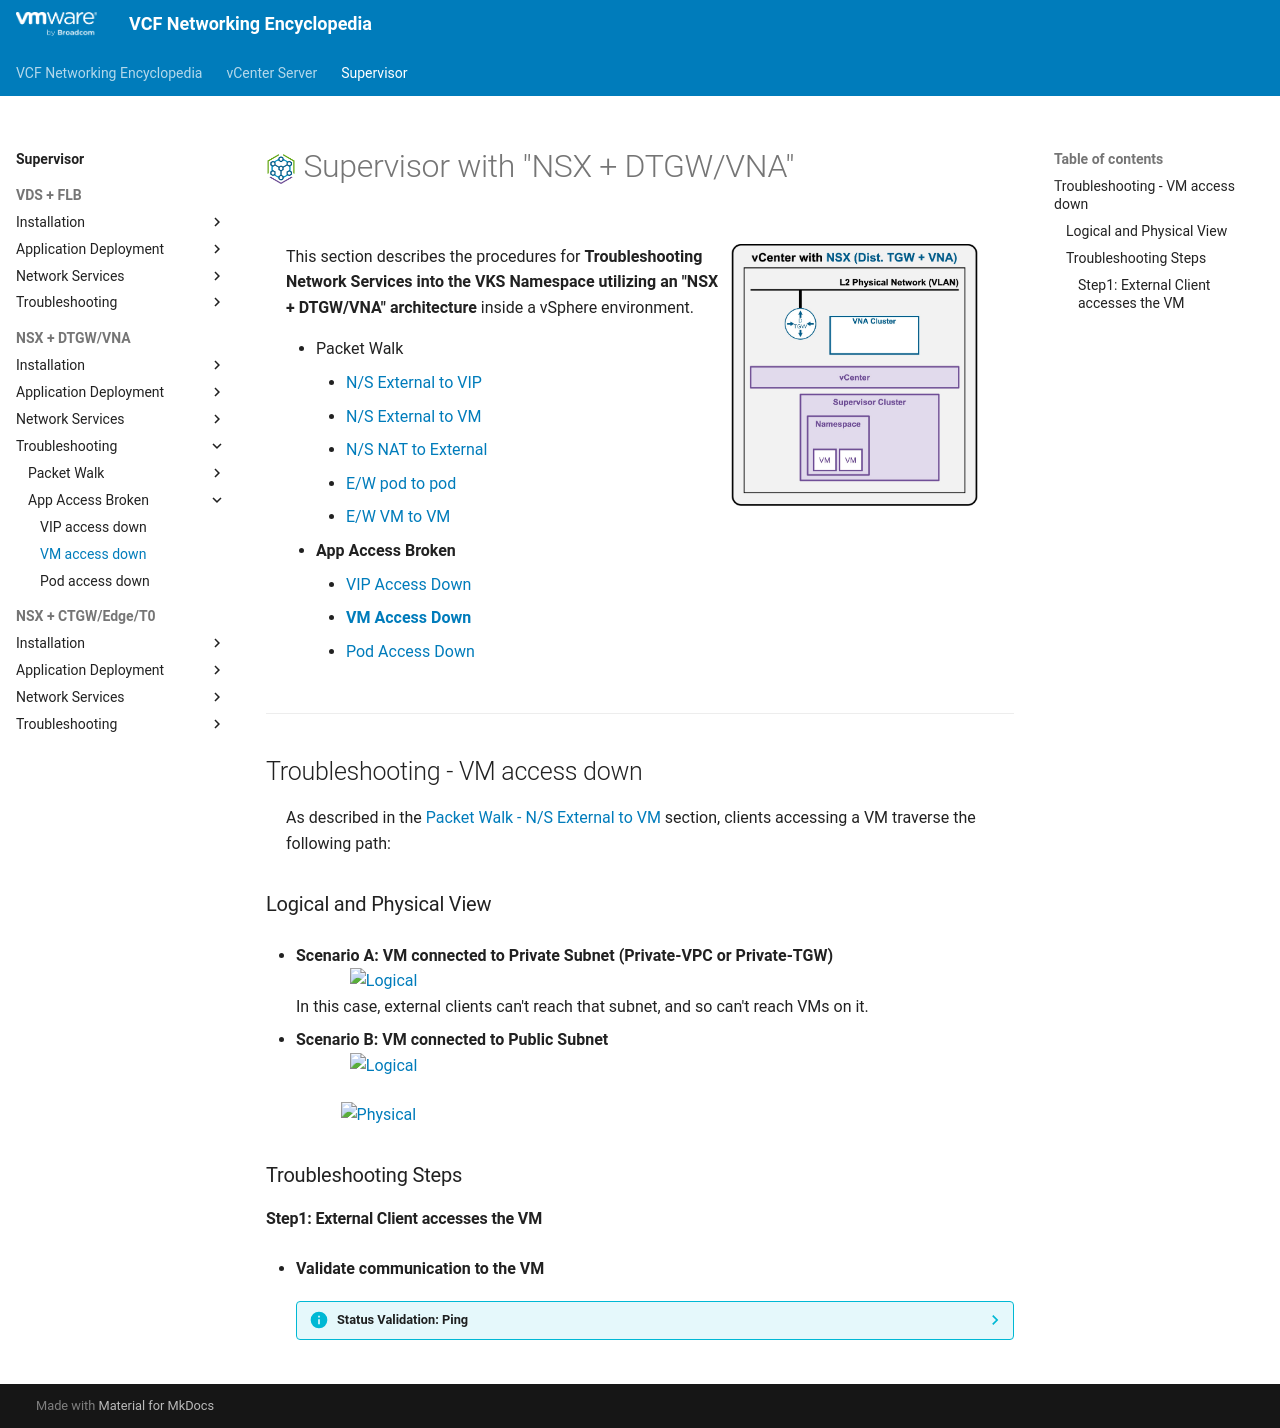

repository: vmware/vcf-networking-encyclopedia · page: supervisor/2j2-troubleshooting-vm/index.html · generator: mkdocs

<h1>
  <img src="../../assets/VKS.png" style="height:30px; vertical-align:middle;"> Supervisor with "NSX + DTGW/VNA"
</h1>

<div class="grid" markdown style="grid-template-columns: 60% 40%">

<div markdown>

This section describes the procedures for **Troubleshooting Network Services into the VKS Namespace utilizing an "NSX + DTGW/VNA" architecture** inside a vSphere environment.

* Packet Walk  
    * [N/S External to VIP](2i1-packetwalk-ext_vip.md)  
    * [N/S External to VM](2i2-packetwalk-ext_vm.md)  
    * [N/S NAT to External](2i2b-packetwalk-vm_ext.md)  
    * [E/W pod to pod](2i3-packetwalk-pod_pod.md)  
    * [E/W VM to VM](2i4-packetwalk-vm_vm.md)  
* **App Access Broken**  
    * [VIP Access Down](2j1-troubleshooting-vip.md)  
    * [**VM Access Down**](#troubleshooting)  
    * [Pod Access Down](2j3-troubleshooting-pod.md)  

</div>

<div markdown>
<img src="../images/2f1-0-VM.jpg" style="width: 85% !important; max-width: 250px;" alt="VDS Architecture">
</div>
</div>

---

## Troubleshooting - VM access down {: #troubleshooting }

As described in the [Packet Walk - N/S External to VM](2i2-packetwalk-ext_vm.md) section, clients accessing a VM traverse the following path:

### Logical and Physical View
* **Scenario A: VM connected to Private Subnet (Private-VPC or Private-TGW)**  
<img src="../images/2i2-0-LogicalView1.jpg" style="display: block; margin: 0 auto; width: 85% !important; max-width: 900px;" alt="Logical">
In this case, external clients can't reach that subnet, and so can't reach VMs on it.

* **Scenario B: VM connected to Public Subnet**  
<img src="../images/2i2-0-LogicalView2.jpg" style="display: block; margin: 0 auto; width: 85% !important; max-width: 900px;" alt="Logical">

<img src="../images/2i2-0-PhysicalView2.jpg" style="display: block; margin: 0 auto; width: 85% !important; max-width: 900px;" alt="Physical">


### Troubleshooting Steps
#### Step1: External Client accesses the VM
* **Validate communication to the VM**  

    ??? info "Status Validation: Ping"
        <pre><code>PS C:\Users\Administrator\Documents> <b>ping 10.1.7.147</b>
        Pinging 10.1.7.147 with 32 bytes of data:
        Reply from 10.1.7.147: bytes=32 time=6ms TTL=61
        Reply from 10.1.7.147: bytes=32 time=1ms TTL=61
        </code></pre>

        In case of failure, check the routing breaking point with `traceroute`.  
        
        ??? info "Status Validation: Traceroute
            <pre><code>PS C:\Users\Administrator\Documents> <b>tracert 10.1.7.147</b>
            1    &lt;1 ms    &lt;1 ms    &lt;1 ms  router.site-a.vcf.lab [10.1.10.129]
            2     2 ms     1 ms    &lt;1 ms  10.1.7.147
            </code></pre>
            
            > **Note:** Depending on your Operating System, the exact command may vary (e.g., `traceroute`, `tracert`, `tracepath`).  
    
            Consult with your Network Team to determine why routing does not reach the destination.  
            The issue is typically related to routing misconfigurations or firewall blockages.
